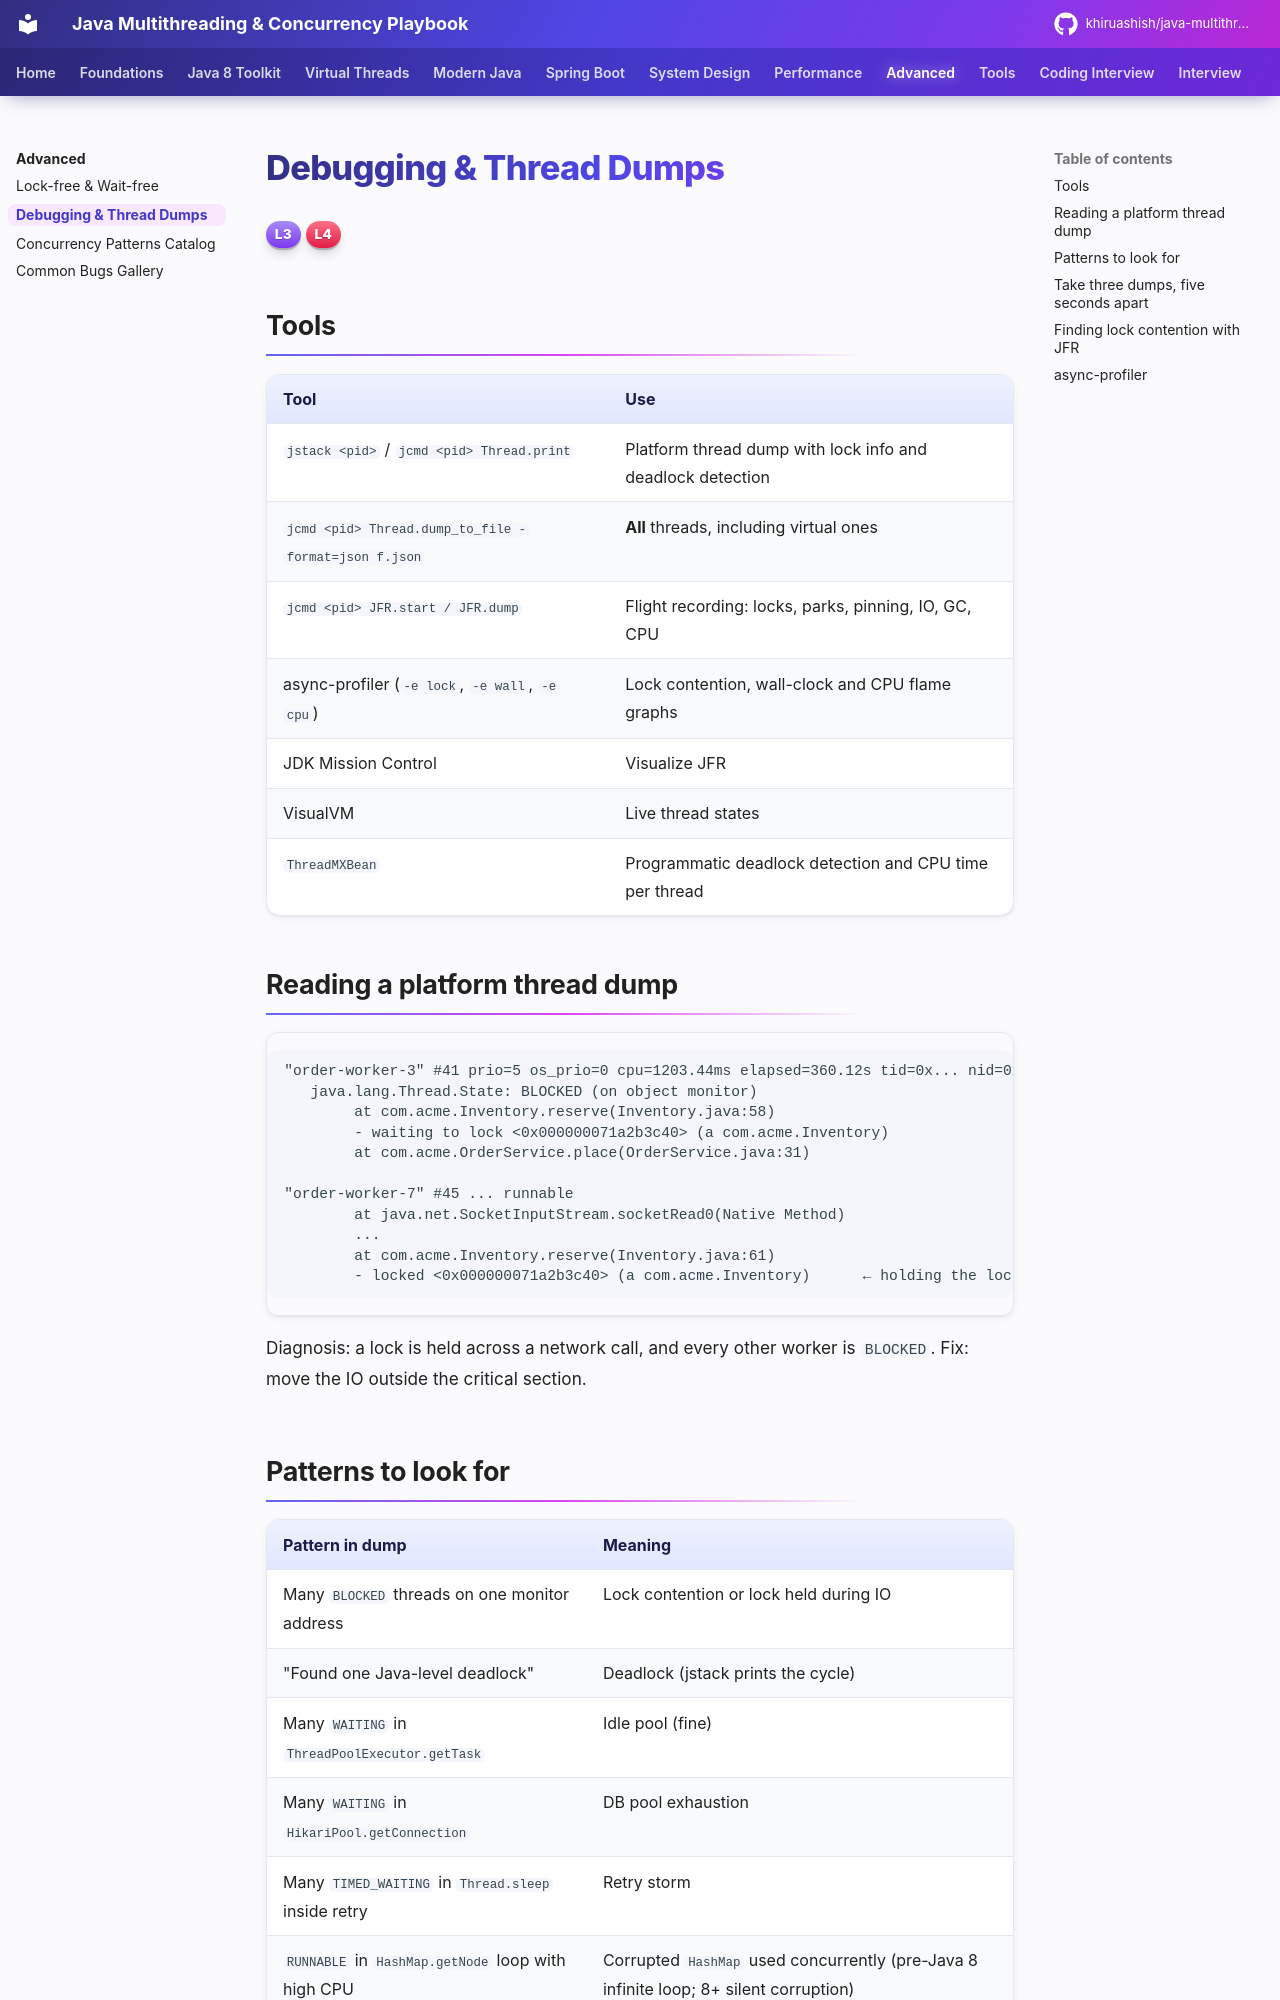

repository: khiruashish/java-multithreading-playbook · page: advanced/debugging/index.html · generator: mkdocs

# Debugging & Thread Dumps

<span class="level l3">L3</span> <span class="level l4">L4</span>

## Tools

| Tool | Use |
|---|---|
| `jstack <pid>` / `jcmd <pid> Thread.print` | Platform thread dump with lock info and deadlock detection |
| `jcmd <pid> Thread.dump_to_file -format=json f.json` | **All** threads, including virtual ones |
| `jcmd <pid> JFR.start / JFR.dump` | Flight recording: locks, parks, pinning, IO, GC, CPU |
| async-profiler (`-e lock`, `-e wall`, `-e cpu`) | Lock contention, wall-clock and CPU flame graphs |
| JDK Mission Control | Visualize JFR |
| VisualVM | Live thread states |
| `ThreadMXBean` | Programmatic deadlock detection and CPU time per thread |

## Reading a platform thread dump

```text
"order-worker-3" #41 prio=5 os_prio=0 cpu=1203.44ms elapsed=360.12s tid=0x... nid=0x2b03 waiting for monitor entry
   java.lang.Thread.State: BLOCKED (on object monitor)
        at com.acme.Inventory.reserve(Inventory.java:58)
        - waiting to lock <0x000000071a2b3c40> (a com.acme.Inventory)
        at com.acme.OrderService.place(OrderService.java:31)

"order-worker-7" #45 ... runnable
        at java.net.SocketInputStream.socketRead0(Native Method)
        ...
        at com.acme.Inventory.reserve(Inventory.java:61)
        - locked <0x000000071a2b3c40> (a com.acme.Inventory)      ← holding the lock during socket IO!
```

Diagnosis: a lock is held across a network call, and every other worker is `BLOCKED`. Fix: move the IO outside the critical section.
